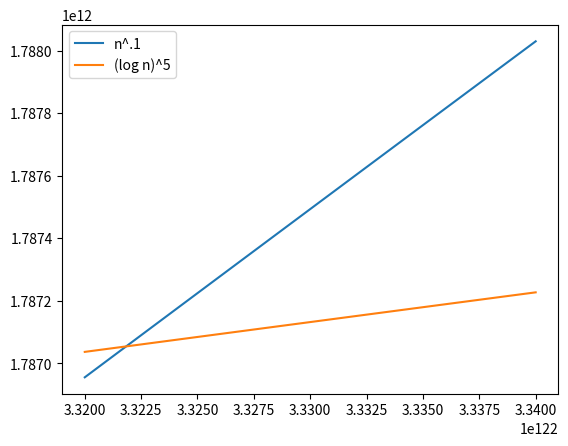

Here is the Python script that generated this plot:
#  %matplotlib inline
import matplotlib.pyplot as plt
import numpy as np

# n = np.linspace(1, 100)
# plt.plot(n, 7 * n * n * n + 6 * n + 5)
# plt.show()

# n = np.linspace(1, 100)
# plt.plot(n, 7 * n * n + 6 * n + 5, label="7n^2+6n+5")
# plt.plot(n, 20 * n, label="20n")
# plt.legend(loc='upper left')
# plt.show()

n = np.linspace(3.32*10**122, 3.34*10**122)
plt.plot(n, n ** .1, label="n^.1")
plt.plot(n, np.log(n) ** 5, label="(log n)^5")
plt.legend(loc='upper left')
plt.show()
